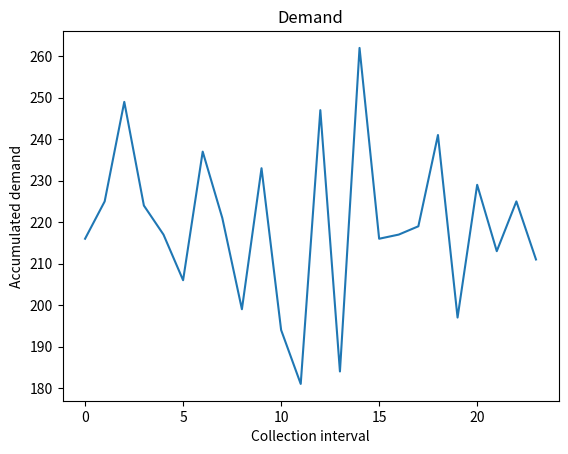
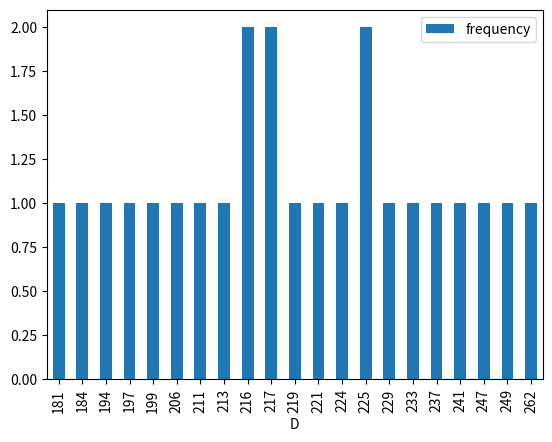
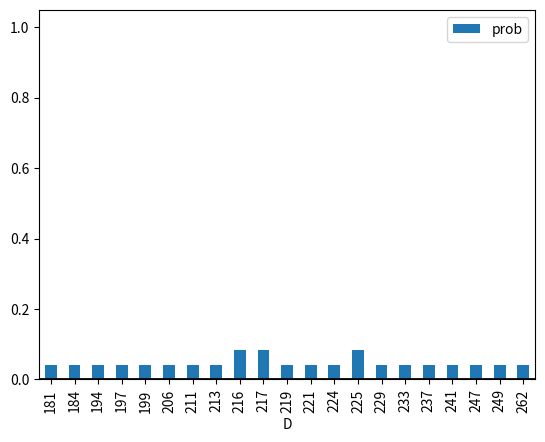

These charts were generated, in order, by the following Python code:
import pandas as pd
import numpy as np
import statistics
import matplotlib.pyplot as plt
from scipy.stats import norm

# Demand distribution
T_1 = list(range(1,25))

D_1 = [216,	225, 249, 224, 217, 206, 237, 221, 199, 233, 194, 181, 
       247, 184, 262, 216, 217, 219, 241, 197, 229, 213, 225, 211]

# Step 1 : plot demand data
plt.plot(D_1)
plt.title('Demand')
plt.xlabel('Collection interval')
plt.ylabel('Accumulated demand')
plt.show()

"""Explanation:

Question 2
"""

mean = np.mean(D_1)
stdev = np.std(D_1)

print('The mean is:', mean)
print('The standard deviation is:', stdev)

"""Question 3"""

hist_dat = [[i,D_1.count(i)] for i in set(D_1)]
df_1 = pd.DataFrame(data = hist_dat, columns = ['D', 'frequency'])
df_1.sort_values(by=["D"], inplace=True)
df_1.plot(x = 'D', y = 'frequency', kind = 'bar')
plt.show()

# step 3: transform frequency into empirical probability dist
obs = len(T_1)
df_1 ['prob'] = df_1['frequency']/obs
df_1.plot (x = 'D', y = 'prob', kind = 'bar')
plt.show()

sum(df_1 ['prob'])

"""Comment:

Question 4
"""

df_1["cum"] = df_1["prob"].cumsum()
plt.plot(df_1["D"], df_1["cum"])
plt.show()

# part 2 question 4

# Plot the histogram.
plt.hist(D_1, bins=10, density=True)

# Plot the PDF.
xmin, xmax = plt.xlim()
x = np.linspace(xmin, xmax, 100)
p = norm.pdf(x, mean, stdev)
plt.plot(x, p, 'k', linewidth=2)

plt.show()

"""
Question 5
"""
collection_period = 21

mean_daily_demand = mean/collection_period
stdev_daily_demand = stdev/np.sqrt(collection_period)
print('The daily mean is:', mean_daily_demand)
print('The daily standard deviation is:', stdev_daily_demand)
